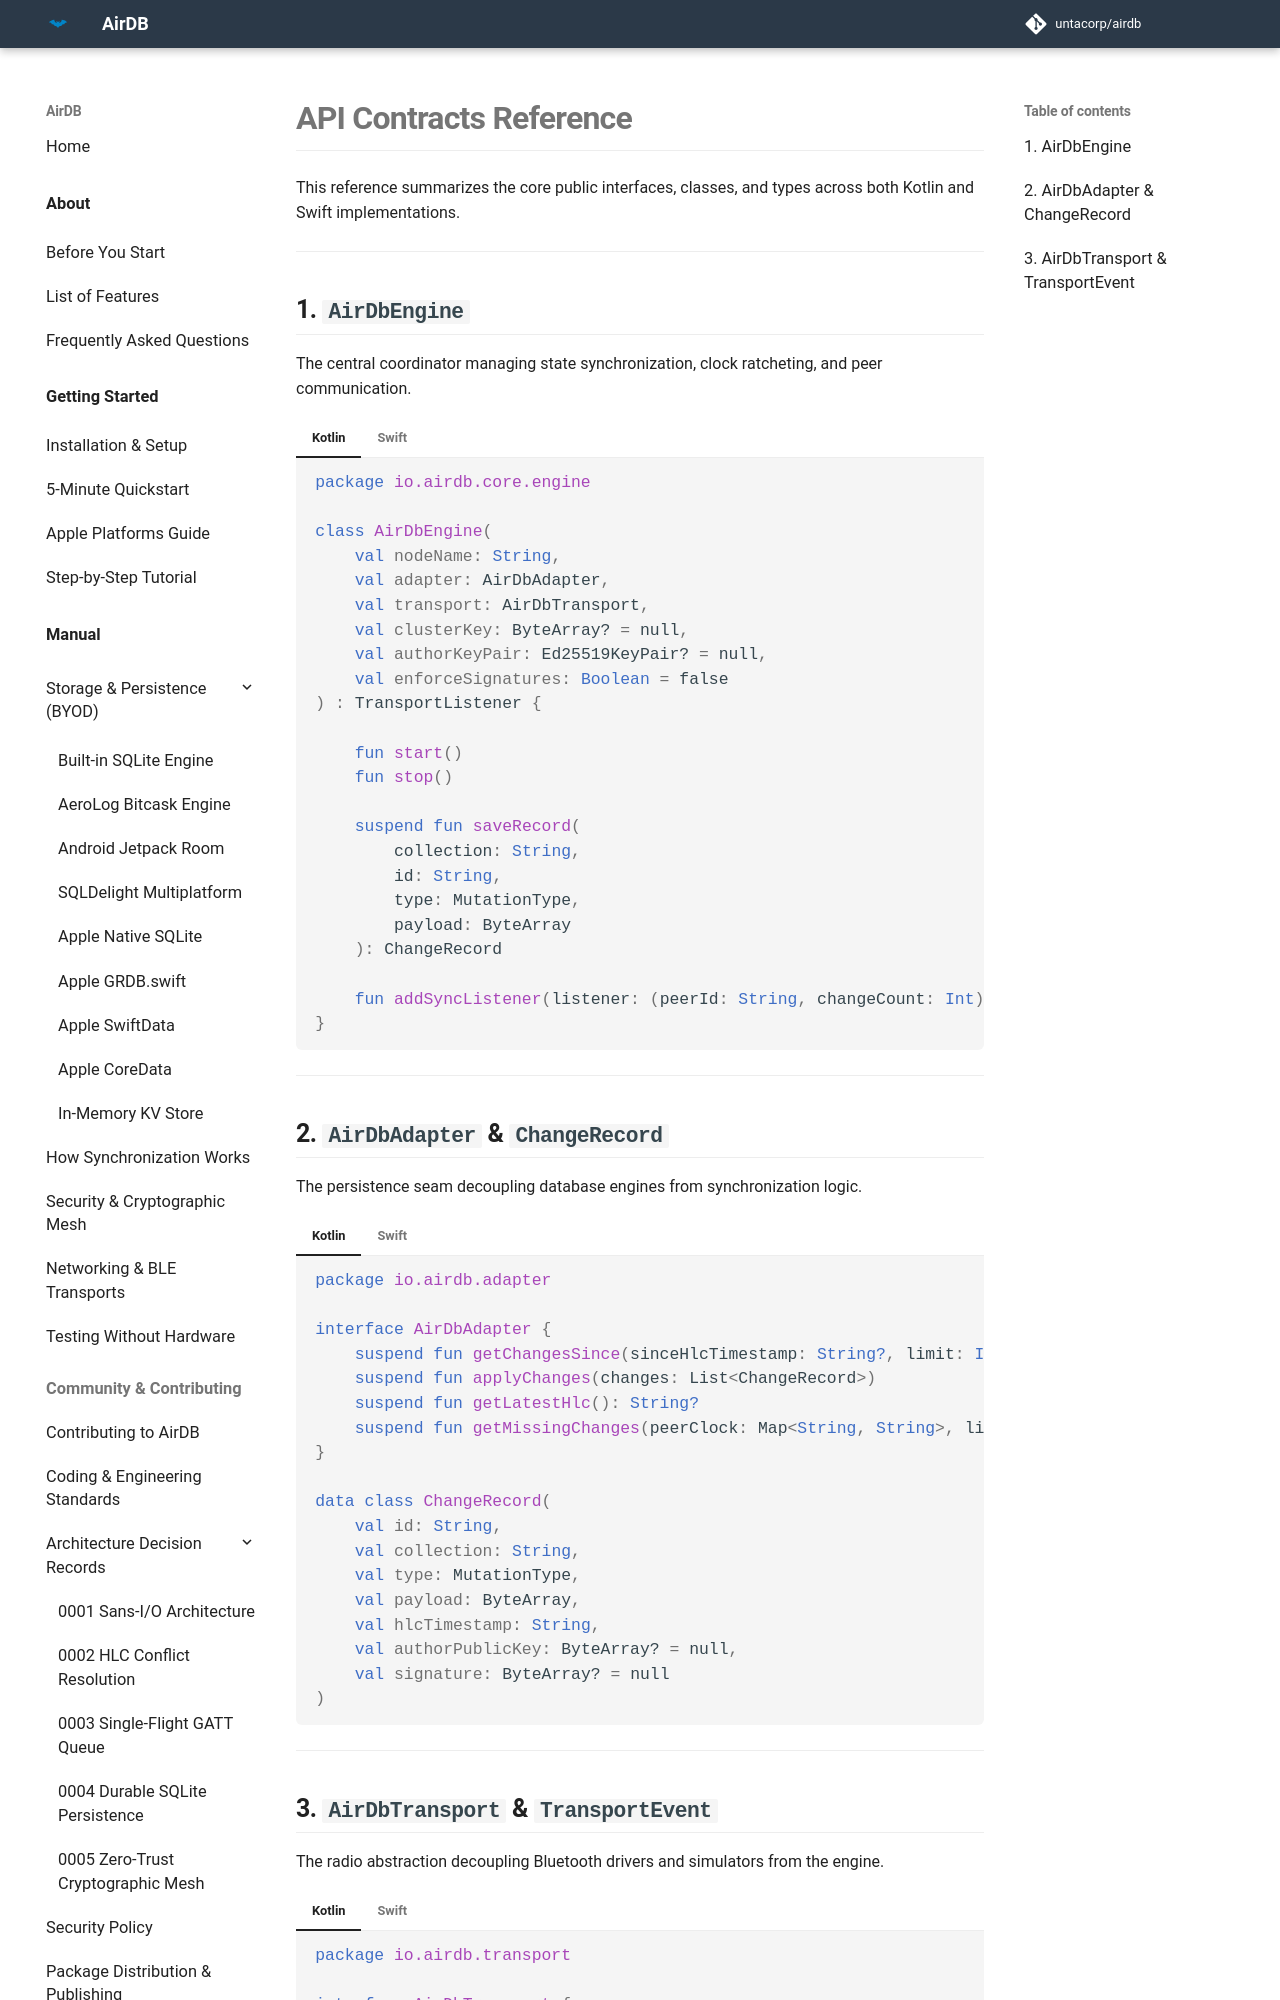

repository: untacorp/airdb · page: reference/api-contracts/index.html · generator: mkdocs

# API Contracts Reference

This reference summarizes the core public interfaces, classes, and types across both Kotlin and Swift implementations.

---

## 1. `AirDbEngine`

The central coordinator managing state synchronization, clock ratcheting, and peer communication.

=== "Kotlin"

    ```kotlin
    package io.airdb.core.engine

    class AirDbEngine(
        val nodeName: String,
        val adapter: AirDbAdapter,
        val transport: AirDbTransport,
        val clusterKey: ByteArray? = null,
        val authorKeyPair: Ed25519KeyPair? = null,
        val enforceSignatures: Boolean = false
    ) : TransportListener {

        fun start()
        fun stop()
        
        suspend fun saveRecord(
            collection: String,
            id: String,
            type: MutationType,
            payload: ByteArray
        ): ChangeRecord

        fun addSyncListener(listener: (peerId: String, changeCount: Int) -> Unit)
    }
    ```

=== "Swift"

    ```swift
    import AirDbKit

    public actor AirDbEngine: TransportListener {
        public init(
            nodeName: String,
            adapter: any AirDbAdapter,
            transport: any AirDbTransport,
            clusterKey: Data? = nil,
            authorKeyPair: Ed25519KeyPair? = nil,
            enforceSignatures: Boolean = false
        )

        public func start() async
        public func stop() async

        public func saveRecord(
            collection: String,
            id: String,
            type: MutationType,
            payload: Data
        ) async throws -> ChangeRecord

        public func addSyncListener(_ listener: @escaping @Sendable (String, Int) -> Void)
    }
    ```

---

## 2. `AirDbAdapter` & `ChangeRecord`

The persistence seam decoupling database engines from synchronization logic.

=== "Kotlin"

    ```kotlin
    package io.airdb.adapter

    interface AirDbAdapter {
        suspend fun getChangesSince(sinceHlcTimestamp: String?, limit: Int = 100): List<ChangeRecord>
        suspend fun applyChanges(changes: List<ChangeRecord>)
        suspend fun getLatestHlc(): String?
        suspend fun getMissingChanges(peerClock: Map<String, String>, limit: Int = 500): List<ChangeRecord>
    }

    data class ChangeRecord(
        val id: String,
        val collection: String,
        val type: MutationType,
        val payload: ByteArray,
        val hlcTimestamp: String,
        val authorPublicKey: ByteArray? = null,
        val signature: ByteArray? = null
    )
    ```

=== "Swift"

    ```swift
    import AirDbKit

    public protocol AirDbAdapter: Sendable {
        func getChangesSince(sinceHlcTimestamp: String?, limit: Int) async throws -> [ChangeRecord]
        func applyChanges(_ changes: [ChangeRecord]) async throws
        func getLatestHlc() async throws -> String?
        func getMissingChanges(peerClock: [String: String], limit: Int) async throws -> [ChangeRecord]
    }

    public struct ChangeRecord: Sendable, Equatable {
        public let id: String
        public let collection: String
        public let type: MutationType
        public let payload: Data
        public let hlcTimestamp: String
        public let authorPublicKey: Data?
        public let signature: Data?
    }
    ```

---
